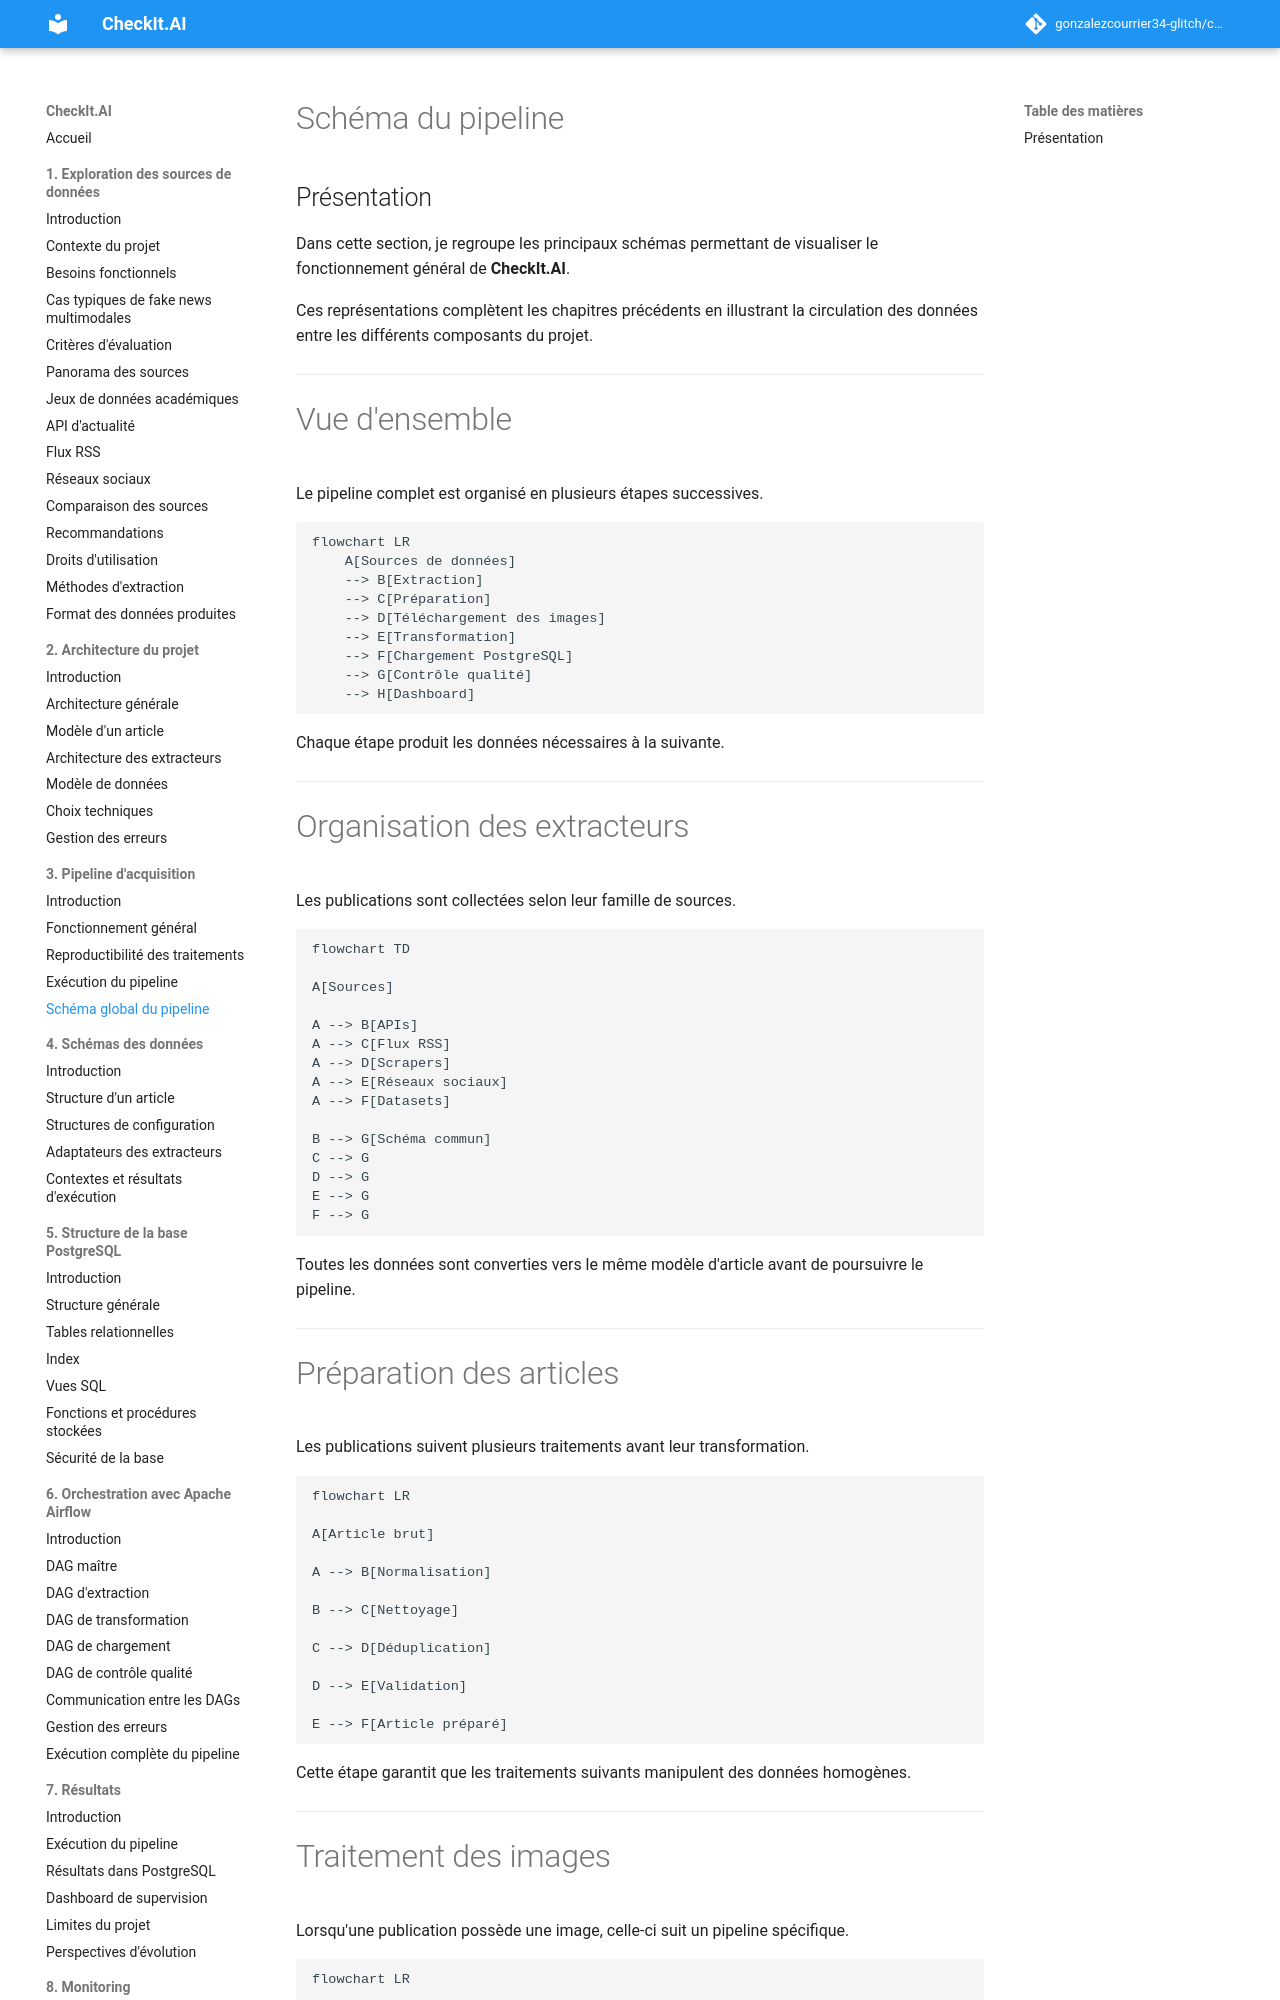

repository: gonzalezcourrier34-glitch/checkit_ai · page: 03_pipeline/04_schema_pipeline/index.html · generator: mkdocs

# Schéma du pipeline

## Présentation

Dans cette section, je regroupe les principaux schémas permettant de visualiser le fonctionnement général de **CheckIt.AI**.

Ces représentations complètent les chapitres précédents en illustrant la circulation des données entre les différents composants du projet.

---

# Vue d'ensemble

Le pipeline complet est organisé en plusieurs étapes successives.

```mermaid
flowchart LR
    A[Sources de données]
    --> B[Extraction]
    --> C[Préparation]
    --> D[Téléchargement des images]
    --> E[Transformation]
    --> F[Chargement PostgreSQL]
    --> G[Contrôle qualité]
    --> H[Dashboard]
```

Chaque étape produit les données nécessaires à la suivante.

---

# Organisation des extracteurs

Les publications sont collectées selon leur famille de sources.

```mermaid
flowchart TD

A[Sources]

A --> B[APIs]
A --> C[Flux RSS]
A --> D[Scrapers]
A --> E[Réseaux sociaux]
A --> F[Datasets]

B --> G[Schéma commun]
C --> G
D --> G
E --> G
F --> G
```

Toutes les données sont converties vers le même modèle d'article avant de poursuivre le pipeline.

---

# Préparation des articles

Les publications suivent plusieurs traitements avant leur transformation.

```mermaid
flowchart LR

A[Article brut]

A --> B[Normalisation]

B --> C[Nettoyage]

C --> D[Déduplication]

D --> E[Validation]

E --> F[Article préparé]
```

Cette étape garantit que les traitements suivants manipulent des données homogènes.

---
